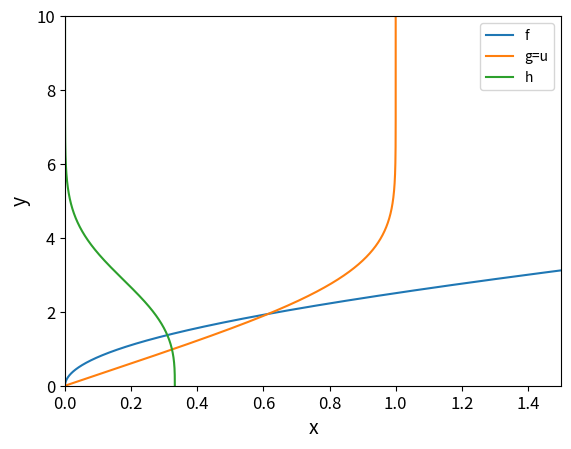

Python code for this plot:
import numpy as np
import matplotlib.pyplot as plt
import pandas as pd


#--------discretize
n=200000
x = np.append(np.array([0]),np.logspace(-3,1,n-1))
dx = np.diff(x)
f = np.zeros(n)
g = np.zeros(n)
h = np.zeros(n)

#--------solve
error =1
h[0] = .1
dh = .1;
while (error > 1.0e-6):
    #apply bc
    f[0] = 0.0
    g[0] = 0.0
    
    #solve equation
    for i in range(0,n-1):
        ip = i+1
        f[ip] =            g[i]*dx[i] + f[i]
        g[ip] =            h[i]*dx[i] + g[i]
        h[ip] =   -(1/2)*f[i]*h[i]*dx[i] + h[i]
    
    #update bc
    if (g[-1] < 1.0):
        h[0] = h[0] + dh;
    else:
        h[0] = h[0] - dh;
        dh = dh/2;
        h[0] = h[0] + dh;
    #calc error
    error = abs(1-g[-1])

#--------plot

fig, ax = plt.subplots()
ax.plot(f,x, label='f')
ax.plot(g,x, label='g=u')
ax.plot(h,x, label='h')
ax.set_xlabel("x", fontsize=14)
ax.set_ylabel("y", fontsize=14)
ax.tick_params(labelsize=12)
ax.legend()
ax.set_xbound(0,1.5)
ax.set_ybound(0,10)
plt.savefig("blasius_cp.png")

#--------store
df = pd.DataFrame(np.array([x,f,h,g]).T,columns=['x','f','g','h'])
df.to_csv("blasius_cp.csv",index=None, sep="\t", header=True)
